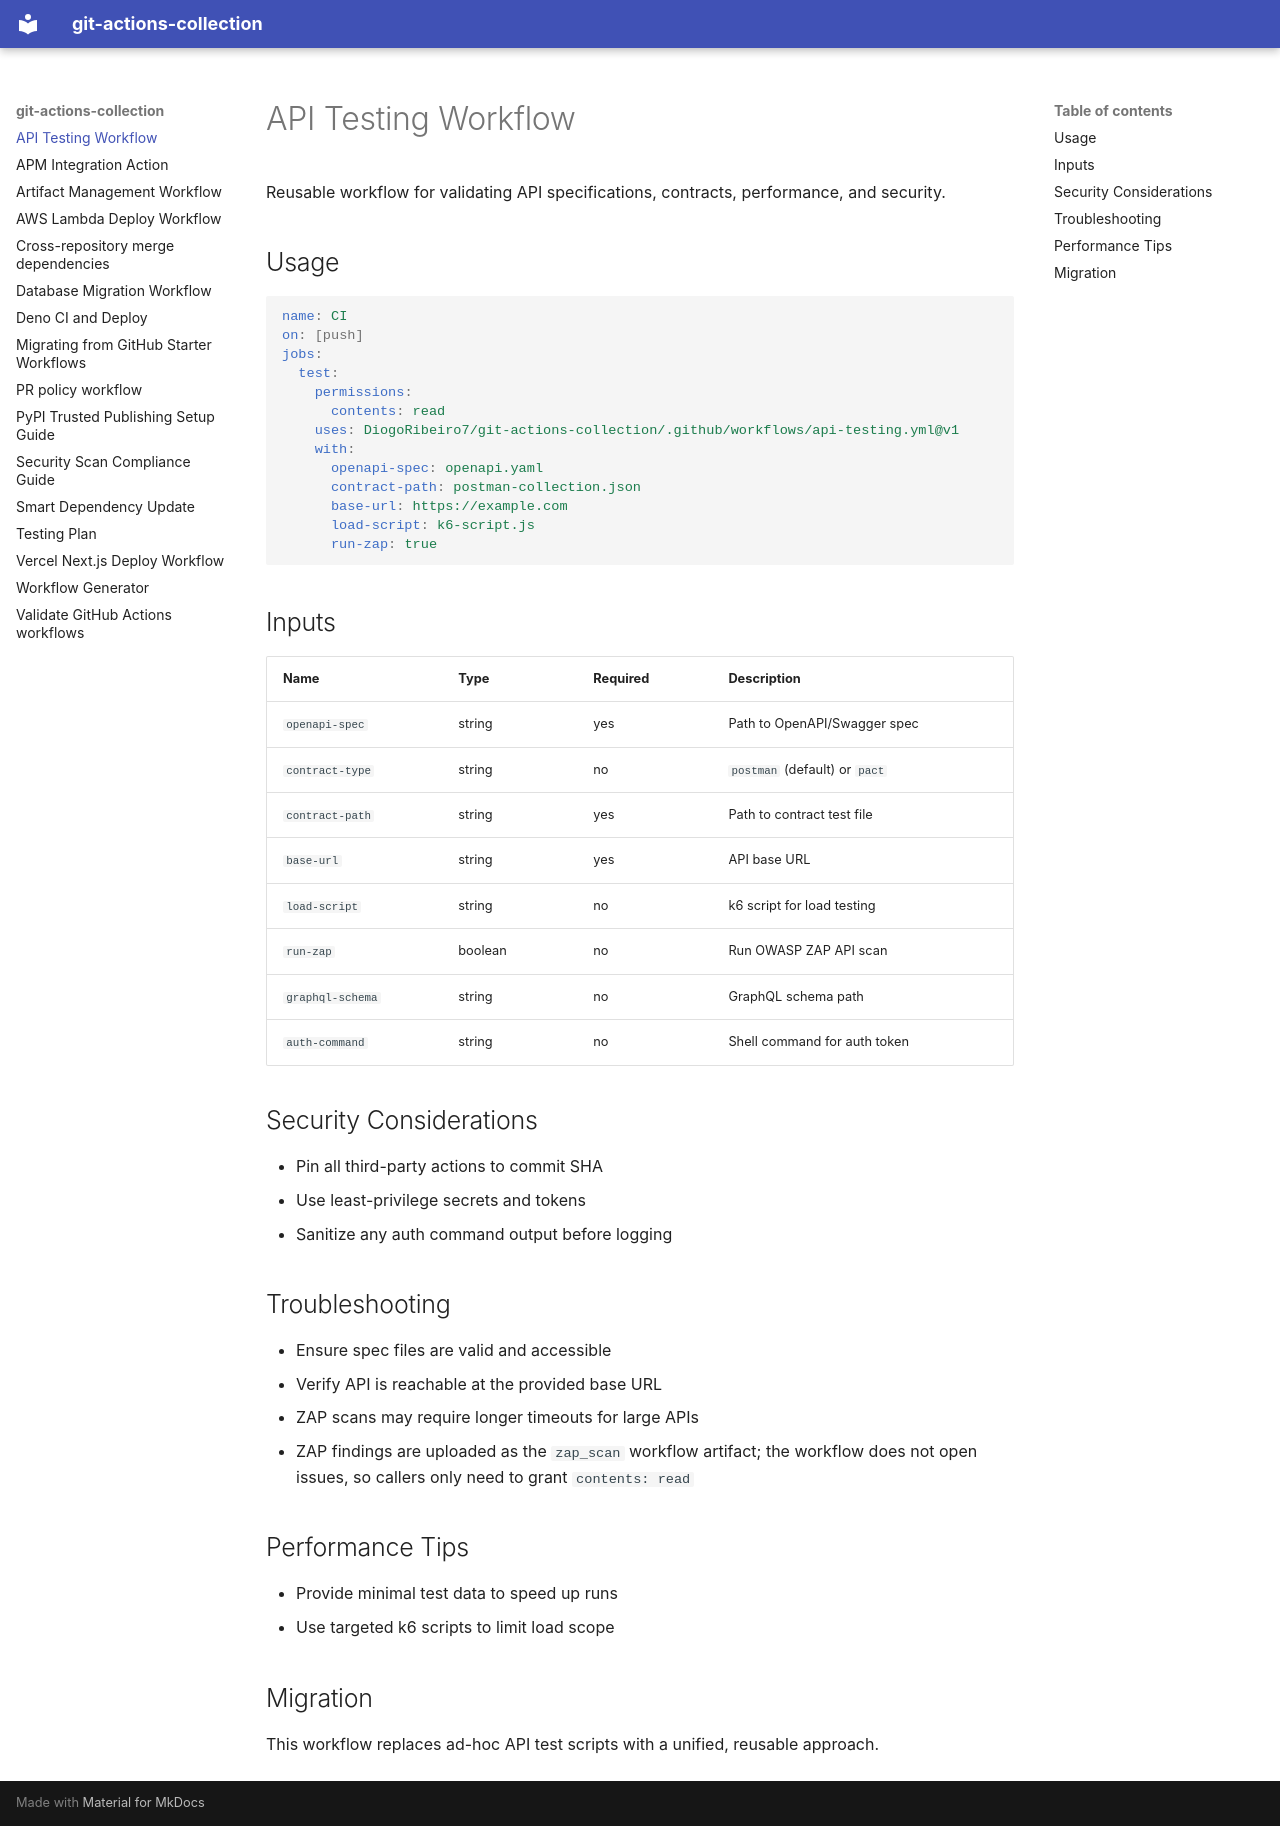

repository: DiogoRibeiro7/git-actions-collection · page: api-testing/index.html · generator: mkdocs

# API Testing Workflow

Reusable workflow for validating API specifications, contracts, performance, and security.

## Usage

```yaml
name: CI
on: [push]
jobs:
  test:
    permissions:
      contents: read
    uses: DiogoRibeiro7/git-actions-collection/.github/workflows/api-testing.yml@v1
    with:
      openapi-spec: openapi.yaml
      contract-path: postman-collection.json
      base-url: https://example.com
      load-script: k6-script.js
      run-zap: true
```

## Inputs

| Name | Type | Required | Description |
| --- | --- | --- | --- |
| `openapi-spec` | string | yes | Path to OpenAPI/Swagger spec |
| `contract-type` | string | no | `postman` (default) or `pact` |
| `contract-path` | string | yes | Path to contract test file |
| `base-url` | string | yes | API base URL |
| `load-script` | string | no | k6 script for load testing |
| `run-zap` | boolean | no | Run OWASP ZAP API scan |
| `graphql-schema` | string | no | GraphQL schema path |
| `auth-command` | string | no | Shell command for auth token |

## Security Considerations
- Pin all third-party actions to commit SHA
- Use least-privilege secrets and tokens
- Sanitize any auth command output before logging

## Troubleshooting
- Ensure spec files are valid and accessible
- Verify API is reachable at the provided base URL
- ZAP scans may require longer timeouts for large APIs
- ZAP findings are uploaded as the `zap_scan` workflow artifact; the workflow does not open issues, so callers only need to grant `contents: read`

## Performance Tips
- Provide minimal test data to speed up runs
- Use targeted k6 scripts to limit load scope

## Migration
This workflow replaces ad-hoc API test scripts with a unified, reusable approach.
